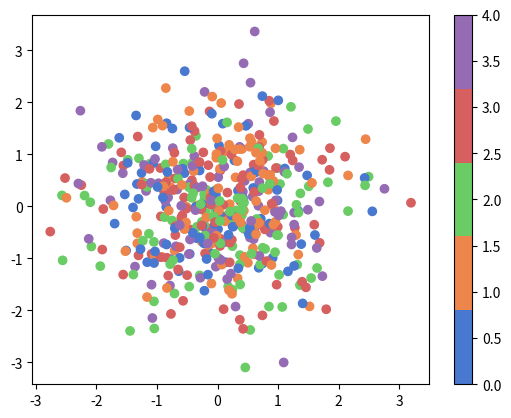

The matplotlib source for this figure:
#!/usr/bin/env python
# encoding: utf-8
'''
[redacted]
@license: (C) Copyright 2017-2020, [email redacted] 
@contact: [email redacted]
@software: garner
@file: SbMultiColorDot.py
@time: 2018/5/25 8:59
@desc:
'''

import seaborn as sns
import matplotlib.pyplot as plt
import numpy as np
from matplotlib.colors import ListedColormap

if __name__ == '__main__':
    # Define a variable N
    N = 500
    # Construct the colormap
    current_palette = sns.color_palette("muted", n_colors=5)
    cmap = ListedColormap(sns.color_palette(current_palette).as_hex())

    # Initialize the data
    data1 = np.random.randn(N)
    data2 = np.random.randn(N)

    # Assume that there are 5 possible labels
    colors = np.random.randint(0,5,N)

    # Create a scatter plot
    plt.scatter(data1, data2, c=colors, cmap=cmap)

    # Add a color bar
    plt.colorbar()
    # plot the picture
    plt.show()